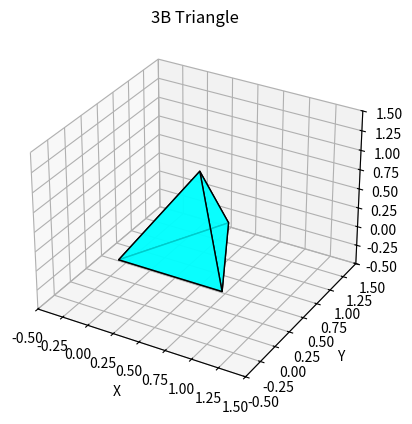

Python code for this plot:
import matplotlib.pyplot as plt
from mpl_toolkits.mplot3d.art3d import Poly3DCollection

fig = plt.figure()
ax = fig.add_subplot(111, projection='3d')

vertices = [
    [0, 0, 0],  
    [1, 0, 0],    
    [0.5, 1, 0], 
    [0.5, 0.5, 1] 
]


faces = [
    [vertices[0], vertices[1], vertices[2]],  
    [vertices[0], vertices[1], vertices[3]], 
    [vertices[1], vertices[2], vertices[3]], 
    [vertices[2], vertices[0], vertices[3]]  
]


poly3d = Poly3DCollection(faces, facecolors='cyan', edgecolors='black', alpha=0.8)
ax.add_collection3d(poly3d)


ax.set_xlim([ -0.5, 1.5])
ax.set_ylim([ -0.5, 1.5])
ax.set_zlim([ -0.5, 1.5])


ax.set_title("3B Triangle")
ax.set_xlabel("X")
ax.set_ylabel("Y")
ax.set_zlabel("Z")

fig.canvas.manager.set_window_title("Triangle")

plt.show()
